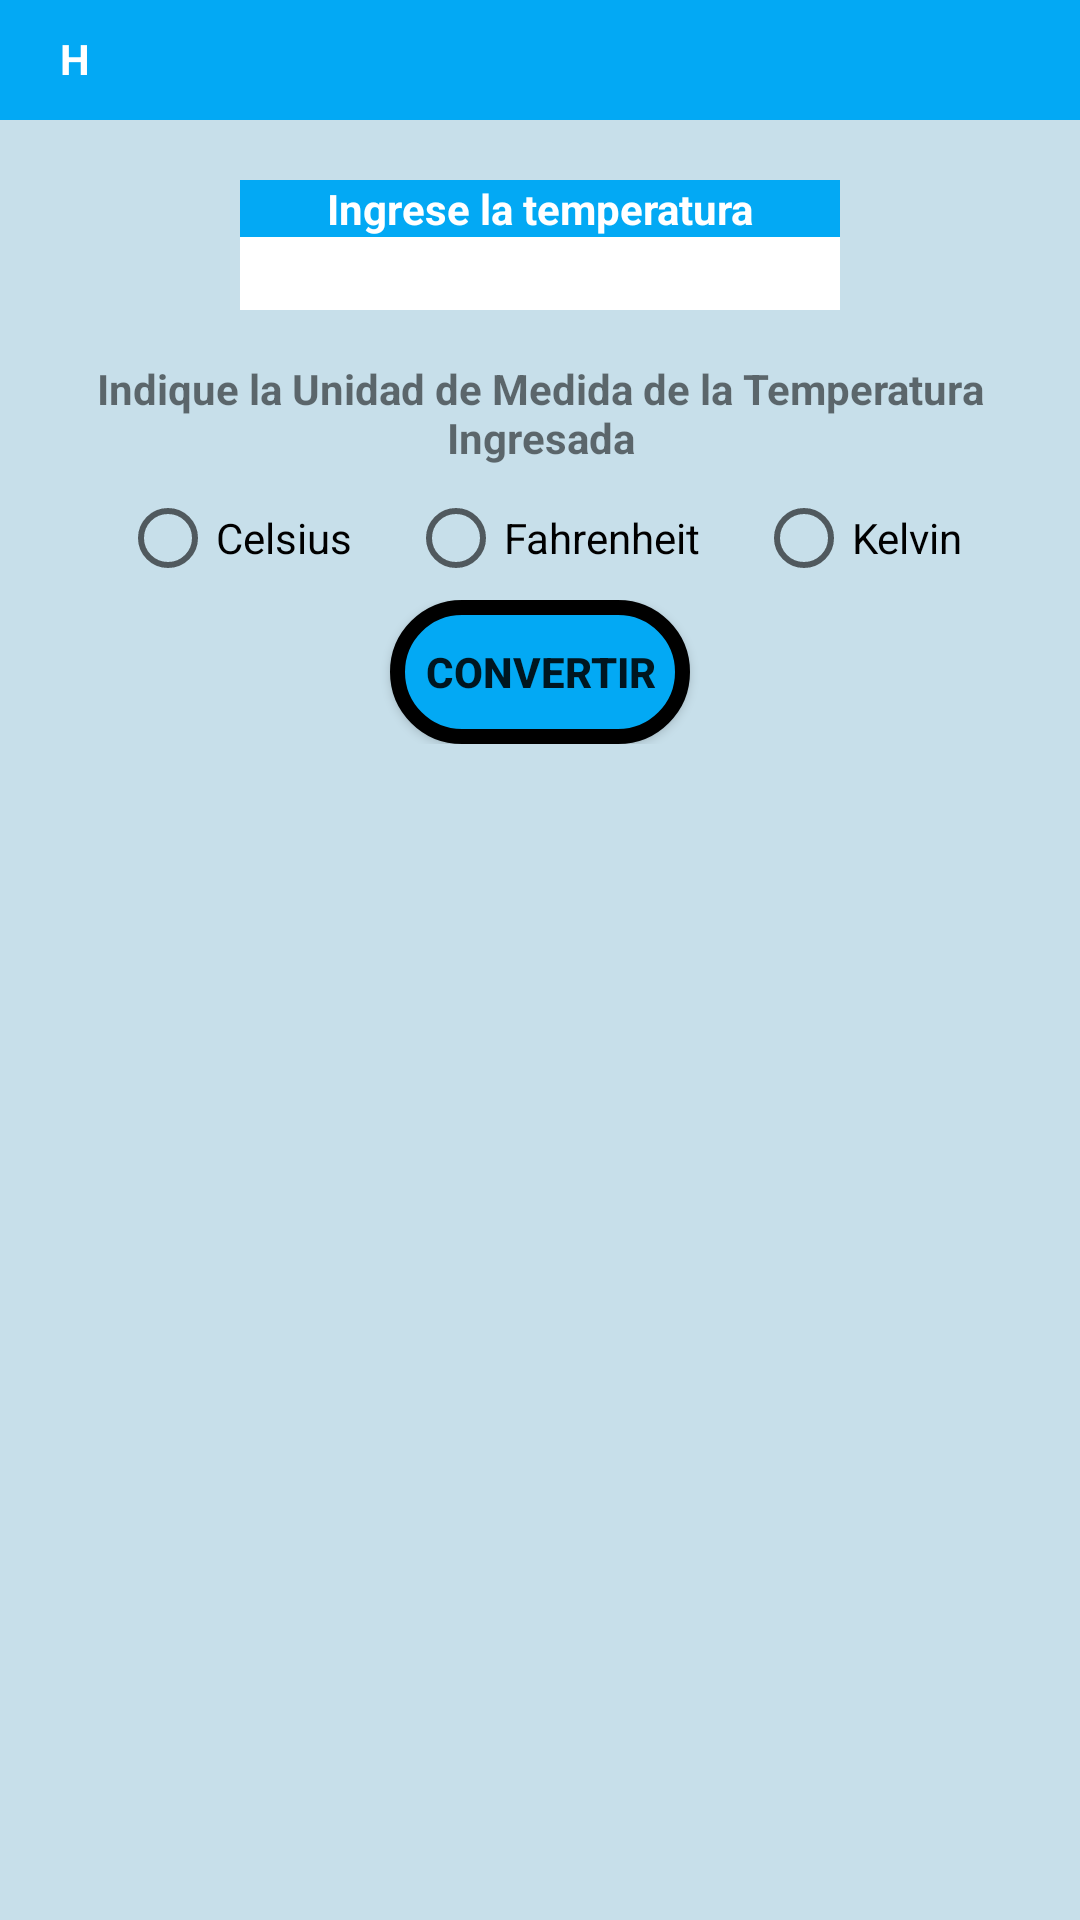

This screen was rendered from an Android layout file. Write that file and the resources it references.
<!-- AndroidManifest.xml: application theme Theme.EjercicioParcialUno -->
<!-- res/layout/activity_convsersion_temperatura.xml -->
<?xml version="1.0" encoding="utf-8"?>
<androidx.constraintlayout.widget.ConstraintLayout xmlns:android="http://schemas.android.com/apk/res/android"
    xmlns:app="http://schemas.android.com/apk/res-auto"
    xmlns:tools="http://schemas.android.com/tools"
    android:layout_width="match_parent"
    android:layout_height="match_parent"
    android:background="#C7DFEA"
    tools:context=".ConvsersionTemperaturaActivity">

    <LinearLayout
        android:layout_width="match_parent"
        android:layout_height="40dp"
        android:background="#03A9F4"
        android:orientation="horizontal">

        <TextView
            android:id="@+id/saludoUsuario"
            android:layout_width="wrap_content"
            android:layout_height="wrap_content"
            android:layout_marginLeft="20dp"
            android:layout_marginTop="10dp"
            android:layout_marginBottom="10dp"
            android:layout_weight="1"
            android:width="10dp"
            android:text="Hola"
            android:textColor="@color/white"
            android:textStyle="bold" />

        <TextView
            android:id="@+id/nombreUsuarioTemp"
            android:layout_width="wrap_content"
            android:layout_height="wrap_content"
            android:layout_marginLeft="5dp"
            android:layout_marginTop="10dp"
            android:layout_marginRight="20dp"
            android:layout_marginBottom="10dp"
            android:layout_weight="1"
            android:width="290dp"
            android:textColor="@color/white"
            android:textStyle="bold" />
    </LinearLayout>

    <LinearLayout
        android:layout_width="match_parent"
        android:layout_height="wrap_content"
        android:layout_marginStart="80dp"
        android:layout_marginTop="60dp"
        android:layout_marginEnd="80dp"
        android:orientation="vertical"
        app:layout_constraintEnd_toEndOf="parent"
        app:layout_constraintStart_toStartOf="parent"
        app:layout_constraintTop_toTopOf="parent">

        <TextView
            android:id="@+id/temperatura"
            android:layout_width="match_parent"
            android:layout_height="wrap_content"
            android:background="#03A9F4"
            android:text="Ingrese la temperatura"
            android:textAlignment="center"
            android:textColor="@color/white"
            android:textStyle="bold" />

        <EditText
            android:id="@+id/txtTemperatura"
            android:layout_width="match_parent"
            android:layout_height="wrap_content"
            android:background="@color/white"
            android:ems="10"
            android:inputType="textPersonName"
            android:textColor="@color/black" />
    </LinearLayout>

    <LinearLayout
        android:layout_width="match_parent"
        android:layout_height="wrap_content"
        android:layout_marginStart="20dp"
        android:layout_marginTop="120dp"
        android:layout_marginEnd="20dp"
        android:orientation="horizontal"
        app:layout_constraintEnd_toEndOf="parent"
        app:layout_constraintStart_toStartOf="parent"
        app:layout_constraintTop_toTopOf="parent">

        <LinearLayout
            android:layout_width="match_parent"
            android:layout_height="wrap_content"
            android:layout_weight="1"
            android:orientation="vertical">

            <TextView
                android:id="@+id/unidadMedidaTemp"
                android:layout_width="match_parent"
                android:layout_height="wrap_content"
                android:layout_weight="1"
                android:text="Indique la Unidad de Medida de la Temperatura Ingresada"
                android:textAlignment="center"
                android:textSize="14sp"
                android:textStyle="bold" />

            <LinearLayout
                android:layout_width="match_parent"
                android:layout_height="match_parent"
                android:layout_weight="1"
                android:orientation="horizontal"
                android:textAlignment="center">

                <RadioButton
                    android:id="@+id/celsius"
                    android:layout_width="wrap_content"
                    android:layout_height="wrap_content"
                    android:layout_marginLeft="20dp"
                    android:layout_weight="1"
                    android:text="Celsius"
                    android:textAlignment="viewStart" />

                <RadioButton
                    android:id="@+id/fahrenheit"
                    android:layout_width="wrap_content"
                    android:layout_height="wrap_content"
                    android:layout_weight="1"
                    android:text="Fahrenheit"
                    android:textAlignment="viewStart" />

                <RadioButton
                    android:id="@+id/kelvin"
                    android:layout_width="wrap_content"
                    android:layout_height="wrap_content"
                    android:layout_weight="1"
                    android:text="Kelvin"
                    android:textAlignment="viewStart" />
            </LinearLayout>
        </LinearLayout>

    </LinearLayout>

    <LinearLayout
        android:layout_width="match_parent"
        android:layout_height="wrap_content"
        android:layout_marginStart="20dp"
        android:layout_marginTop="200dp"
        android:layout_marginEnd="20dp"
        android:orientation="vertical"
        app:layout_constraintEnd_toEndOf="parent"
        app:layout_constraintStart_toStartOf="parent"
        app:layout_constraintTop_toTopOf="parent">

        <Button
            android:id="@+id/btnConvertirTemp"
            android:layout_width="match_parent"
            android:layout_height="wrap_content"
            android:layout_marginLeft="110dp"
            android:layout_marginRight="110dp"
            android:background="@drawable/round_shape"
            android:text="Convertir"
            android:textStyle="bold" />
    </LinearLayout>

</androidx.constraintlayout.widget.ConstraintLayout>
<!-- resources referenced by this layout -->
<resources>
  <!-- drawable round_shape (drawable) -->
  <selector xmlns:android="http://schemas.android.com/apk/res/android" >
      <item >
          <shape android:shape="rectangle"  >
              <corners android:radius="100dip" />
              <stroke android:width="5dip" android:color="#000" />
              <solid android:color="#03A9F4" />
          </shape>
      </item>
  </selector>
  <style name="Theme.EjercicioParcialUno" parent="Theme.MaterialComponents.DayNight.DarkActionBar">
          
          <item name="colorPrimary">@color/blue</item>
          <item name="colorPrimaryVariant">@color/purple_700</item>
          <item name="colorOnPrimary">@color/white</item>
          
          <item name="colorSecondary">@color/teal_200</item>
          <item name="colorSecondaryVariant">@color/teal_700</item>
          <item name="colorOnSecondary">@color/black</item>
          
          <item name="android:statusBarColor" tools:targetApi="l">?attr/colorPrimaryVariant</item>
          
      </style>
  <!-- not gathered from this repository: default colours our renderer supplied (Android Studio template values) -->
  <color name="purple_700">#FF3700B3</color>
  <color name="teal_200">#FF03DAC5</color>
  <color name="teal_700">#FF018786</color>
  <color name="black">#FF000000</color>
  <color name="white">#FFFFFFFF</color>
</resources>
